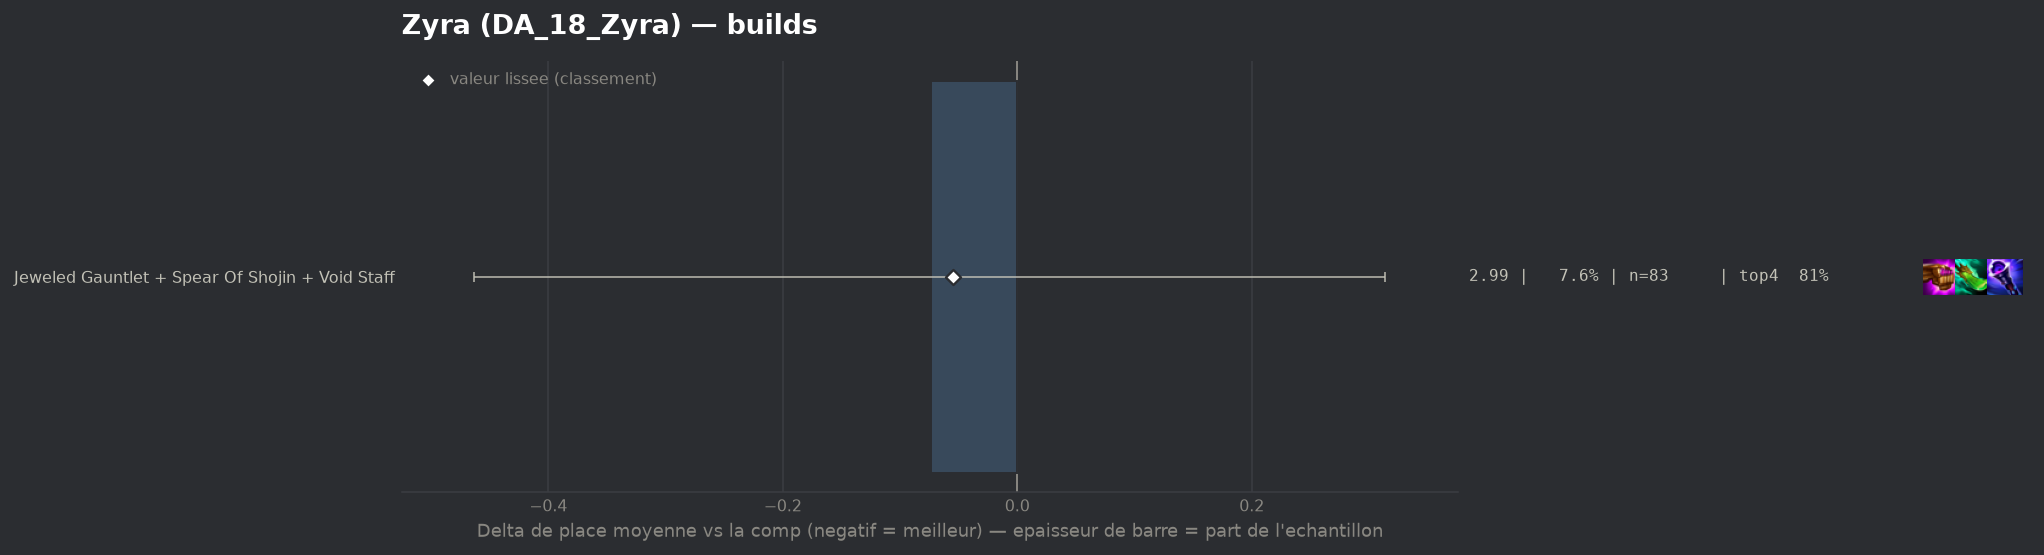

Source data for this figure (header and first rows):
group, label, n, share, avg_place, shrunk_avg, score, d_avg, d_avg_pess, impact, d_top4, win, top2, top4, sd, z, p, significant
populaire, Jeweled Gauntlet + Spear Of Shojin + Voi…, 83, 0.07594, 2.988, 3.008, -0.055, -0.074, 0.0, 0.0041, 0.0204, 0.241, 0.4699, 0.8072, 1.739, -0.37, 0.7079, False
